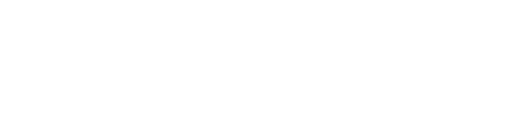
t = 0.00 s
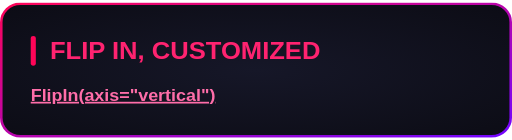
t = 0.60 s
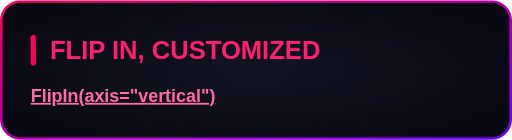
t = 0.80 s
t = 1.55 s: frame unchanged from t = 0.80 s, image omitted
t = 2.30 s: frame unchanged from t = 0.80 s, image omitted
t = 3.05 s: frame unchanged from t = 0.80 s, image omitted

The animated SVG that drew these frames (rendered in a browser with its animation timeline set to each time). Animation: 1 CSS @keyframes rule; one cycle of 3.80 s, repeats indefinitely.

<svg xmlns="http://www.w3.org/2000/svg" width="400" height="109" viewBox="0 0 400 109"><style>
@keyframes sequence-31498ef0 {
0% { opacity: 0; transform: translate(0px, 0px) rotate(0deg) scale(1, -1); animation-timing-function: cubic-bezier(0.33, 1, 0.68, 1); } 21.052532% { opacity: 1; transform: translate(0px, 0px) rotate(0deg) scale(1, 1); } 21.052632% { opacity: 1; transform: translate(0px, 0px) rotate(0deg) scale(1, 1); animation-timing-function: linear; } 100% { opacity: 1; transform: translate(0px, 0px) rotate(0deg) scale(1, 1); }
}
.sequence-31498ef0 {
  animation: sequence-31498ef0 3.8s linear 0s infinite both;
  transform-box: fill-box;
  transform-origin: center;
}
@media (prefers-reduced-motion: reduce) {
  .sequence-31498ef0 { animation: none; }
}
</style><g transform="translate(0 0)"><g class="sequence-31498ef0"><defs><radialGradient id="background" cx="0.5" cy="0.5" r="0.7"><stop offset="0" stop-color="#121324"/><stop offset="1" stop-color="#080811"/></radialGradient><linearGradient id="border" x1="0" y1="0" x2="1" y2="1"><stop offset="0" stop-color="#FF0055"/><stop offset="1" stop-color="#7000FF"/></linearGradient></defs><rect x="1" y="1" width="398" height="107" rx="15" fill="url(#background)" stroke="none" stroke-width="2"/><rect x="1" y="1" width="398" height="107" rx="15" fill="none" stroke="url(#border)" stroke-width="2"/><g font-family="Arial, Helvetica, sans-serif"><rect x="24.0" y="27.0" width="4" height="24.0" rx="2" fill="#FF0055"/><text x="39.0" y="46.0" font-size="20" fill="#FF1F6E" font-weight="700">FLIP IN, CUSTOMIZED</text><text x="24.0" y="79.4" font-size="14" fill="#F2F2FF"><tspan fill="#FF6BA8" font-weight="700" text-decoration="underline">FlipIn(axis="vertical")</tspan></text></g></g></g></svg>
